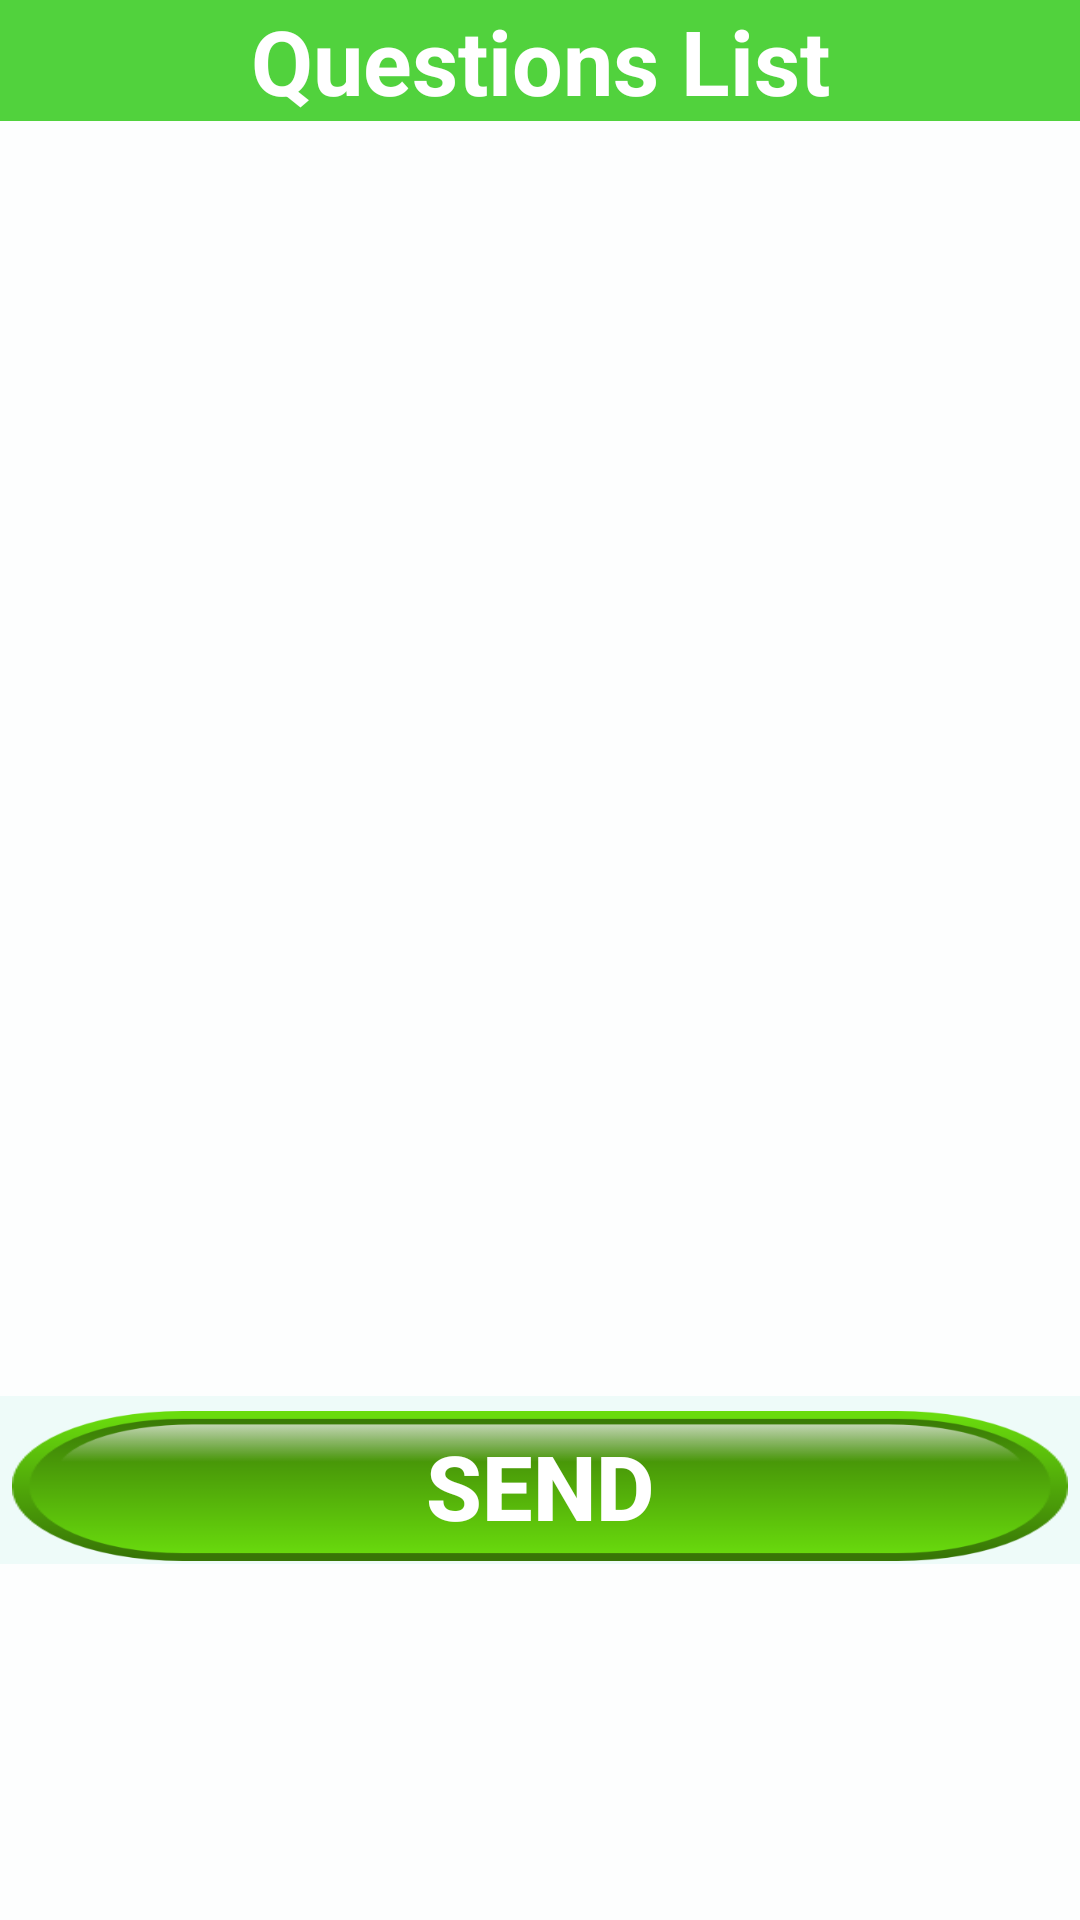

Android layout source for this screen:
<!-- AndroidManifest.xml: application theme Theme.AppCompat.Light -->
<!-- res/layout/activity_question.xml -->
<?xml version="1.0" encoding="utf-8"?>
<LinearLayout xmlns:android="http://schemas.android.com/apk/res/android"
    android:orientation="vertical"
    android:layout_width="match_parent"
    android:layout_height="match_parent"
    android:background="@color/skyblue"
    android:weightSum="1">

    <LinearLayout xmlns:android="http://schemas.android.com/apk/res/android"
        android:orientation="vertical"
        android:layout_width="match_parent"
        android:layout_height="wrap_content"
        android:weightSum="1">
        <TextView
            android:layout_width="match_parent"
            android:layout_height="wrap_content"
            android:textAppearance="?android:attr/textAppearanceLarge"
            android:text="Questions List"
            android:id="@+id/textView9"
            android:background="#51d23d"
            android:textSize="30sp"
            android:textStyle="bold"
            android:textColor="#ffffff"
            android:gravity="center" />
        <ListView
            android:id="@+id/listView"
            android:layout_height="425dp"
            android:layout_width="match_parent" />


    </LinearLayout>
    <LinearLayout
        android:id="@+id/footer_symptom_list"
        style="@android:style/ButtonBar"
        android:layout_width="match_parent"
        android:layout_height="wrap_content"
        android:layout_alignParentBottom="true"
        android:layout_gravity="bottom"
        android:background="#eefbf9"
        android:orientation="horizontal" >

        <Button
            android:id="@+id/Generate"
            android:layout_width="fill_parent"
            android:layout_height="50dp"
            android:textColor="@android:color/white"
            android:textStyle="bold"
            android:background="@drawable/green_btn_4"
            android:text="Send"
            android:textSize="30sp" />
    </LinearLayout>
</LinearLayout>
<!-- resources referenced by this layout -->
<resources>
  <color name="skyblue">#fdfefe</color>
  <!-- drawable green_btn_4: png bitmap (drawable, 8977 bytes) -->
</resources>
